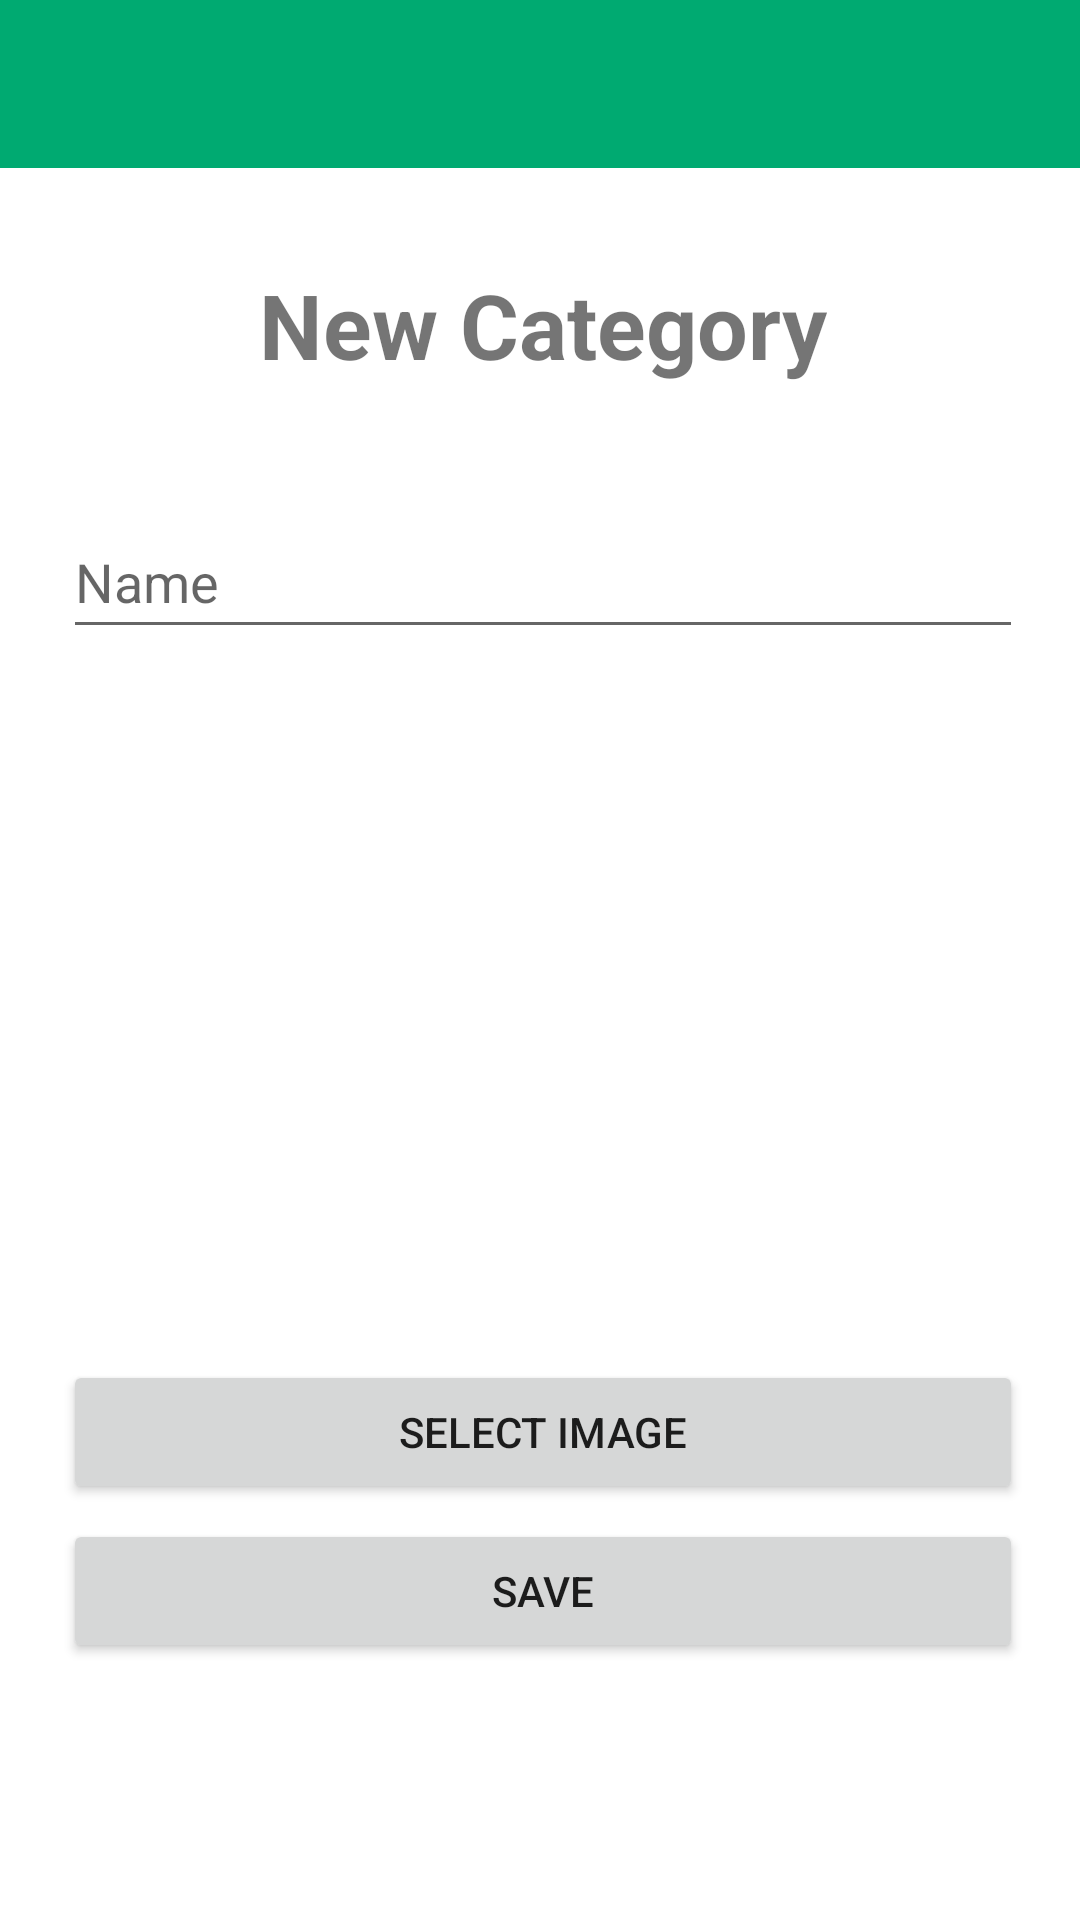

Android layout source for this screen:
<!-- AndroidManifest.xml: application theme Theme.PRM392_WalletProject -->
<!-- res/layout/fragment_create_category.xml -->
<?xml version="1.0" encoding="utf-8"?>
<androidx.constraintlayout.widget.ConstraintLayout xmlns:android="http://schemas.android.com/apk/res/android"
    xmlns:app="http://schemas.android.com/apk/res-auto"
    xmlns:tools="http://schemas.android.com/tools"
    android:layout_width="match_parent"
    android:layout_height="match_parent"
    tools:context=".activity.CreateCategoryFragment">

    <include
        android:id="@+id/top_nav"
        layout="@layout/topnav_layout"></include>

    <androidx.constraintlayout.widget.ConstraintLayout
        android:id="@+id/constraintLayout"
        android:layout_width="320dp"
        android:layout_height="550dp"
        android:layout_marginTop="10dp"
        android:background="#FFFFFF"
        app:layout_constraintBottom_toBottomOf="parent"
        app:layout_constraintEnd_toEndOf="parent"
        app:layout_constraintHorizontal_bias="0.523"
        app:layout_constraintStart_toStartOf="parent"
        app:layout_constraintTop_toBottomOf="@+id/top_nav">

        <TextView
            android:id="@+id/tv_title_create_category"
            android:layout_width="wrap_content"
            android:layout_height="wrap_content"
            android:layout_marginTop="10dp"
            android:text="New Category"
            android:textSize="30dp"
            android:textStyle="bold"
            app:layout_constraintEnd_toEndOf="parent"
            app:layout_constraintStart_toStartOf="parent"
            app:layout_constraintTop_toTopOf="parent" />

        <ImageView
            android:id="@+id/img_firebase"
            android:layout_width="0dp"
            android:layout_height="185dp"
            android:layout_marginTop="32dp"
            app:layout_constraintEnd_toEndOf="parent"
            app:layout_constraintStart_toStartOf="parent"
            app:layout_constraintTop_toBottomOf="@id/tv_name_createCategory"
            tools:src="@tools:sample/avatars" />

        <Button
            android:id="@+id/btn_select_createCategory"
            android:layout_width="0dp"
            android:layout_height="wrap_content"
            android:layout_marginTop="20dp"
            android:text="Select Image"
            app:layout_constraintEnd_toEndOf="parent"
            app:layout_constraintStart_toStartOf="parent"
            app:layout_constraintTop_toBottomOf="@id/img_firebase" />

        <EditText
            android:id="@+id/tv_name_createCategory"
            android:layout_width="0dp"
            android:layout_height="wrap_content"
            android:layout_marginTop="40dp"
            android:layout_weight="0.5"
            android:ems="10"
            android:hint="Name"
            android:inputType="textPersonName"
            android:minHeight="48dp"
            app:layout_constraintEnd_toEndOf="parent"
            app:layout_constraintStart_toStartOf="parent"
            app:layout_constraintTop_toBottomOf="@+id/tv_title_create_category" />

        <Button
            android:id="@+id/btn_save_createCategory"
            android:layout_width="0dp"
            android:layout_height="wrap_content"
            android:layout_marginTop="5dp"
            android:layout_weight="0.5"
            android:text="Save"
            app:layout_constraintEnd_toEndOf="parent"
            app:layout_constraintStart_toStartOf="parent"
            app:layout_constraintTop_toBottomOf="@+id/btn_select_createCategory" />

        <Button
            android:id="@+id/btn_delete_createCategory"
            android:layout_width="0dp"
            android:layout_height="wrap_content"
            android:layout_marginTop="5dp"
            android:layout_weight="0.5"
            android:text="Delete"
            android:visibility="gone"
            app:layout_constraintEnd_toEndOf="parent"
            app:layout_constraintStart_toStartOf="parent"
            app:layout_constraintTop_toBottomOf="@id/btn_save_createCategory" />

    </androidx.constraintlayout.widget.ConstraintLayout>

</androidx.constraintlayout.widget.ConstraintLayout>
<!-- res/layout/topnav_layout.xml (included above) -->
<?xml version="1.0" encoding="utf-8"?>
<androidx.appcompat.widget.Toolbar
    xmlns:android="http://schemas.android.com/apk/res/android"
    xmlns:app="http://schemas.android.com/apk/res-auto"
    android:layout_width="match_parent"
    android:layout_height="?attr/actionBarSize"
    android:background="@color/primaryColor"
    app:contentInsetStart="0dp"
    android:theme="@style/ThemeOverlay.AppCompat.Light"/>
<!-- resources referenced by this layout -->
<resources>
  <color name="primaryColor">#00AA71</color>
  <style name="Theme.PRM392_WalletProject" parent="Theme.MaterialComponents.Light.NoActionBar">
          
          <item name="colorPrimary">@color/primaryColor</item>
          <item name="colorPrimaryVariant">@color/purple_700</item>
          <item name="colorOnPrimary">@color/white</item>
          
          <item name="colorSecondary">@color/teal_200</item>
          <item name="colorSecondaryVariant">@color/teal_700</item>
          <item name="colorOnSecondary">@color/black</item>
          
          <item name="android:statusBarColor" tools:targetApi="l">?attr/colorPrimaryVariant</item>
          
      </style>
  <color name="purple_700">#FF3700B3</color>
  <color name="white">#FFFFFFFF</color>
  <color name="teal_200">#FF03DAC5</color>
  <color name="teal_700">#FF018786</color>
  <color name="black">#FF000000</color>
</resources>
